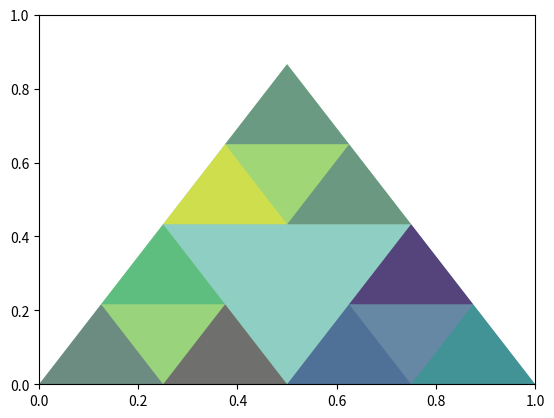

Here is the Python script that generated this plot:
__author__ = 'fhca'

from matplotlib.pyplot import subplots, show
from matplotlib.patches import Polygon
from matplotlib.collections import PatchCollection
import numpy as np


def paso_iterativo(triangulos):
    """Da el siguiente paso en la construcción del fractal. Recibe una lista de
    vértices de triángulos y produce la lista de los vértices de los triángulos
    resultantes."""
    lista = []
    for (a, b, c) in triangulos:  # Toma uno a uno los triángulos
        ab = (a + b) / 2  # a, b, c son vértices, o sea, arreglos de 2x2.
        bc = (b + c) / 2  # En estas 3 líneas construimos los puntos medios de cada
        ca = (c + a) / 2  # lado. En la sig. línea los juntamos en triángulos.
        lista.extend([[a, ab, ca], [b, bc, ab], [c, ca, bc]])
    return np.array(lista)

def sierpinski(n):
    v = np.array([  # arreglo de triángulos, iniciando con el 1o
        [
            [0, 0],
            [1, 0],
            [.5, np.sqrt(3) / 2]
        ]
    ])

    dibujos = [Polygon(v[0])]  # guardará los dibujos (inicia con el 1er triángulo)
    # Los vértices son solo coordenadas, para que sea dibujable hay que usar Polygon
    # En la lista "dibujos" guardamos todas las figuras dibujables.
    for i in range(n):  # solo 7 iteraciones
        v1 = paso_iterativo(v)  # construye los vértices de los nuevos triángulos
        for pol in v1:
            dibujos.append(Polygon(pol))  # agrega cada triángulo (como polígono) a los dibujos
        v = v1  # actualiza el arreglo de triángulos para aplicarles un nuevo paso_iterativo

    p = PatchCollection(dibujos, alpha=.5)  # construye la colección de dibujos
    p.set_array(200 * np.random.rand(len(dibujos)))  # colores aleatorios
    fig, ax = subplots()  # área para dibujar
    ax.add_collection(p)  # añade la colección al área
    show()  # muestra lo dibujado

sierpinski(2)